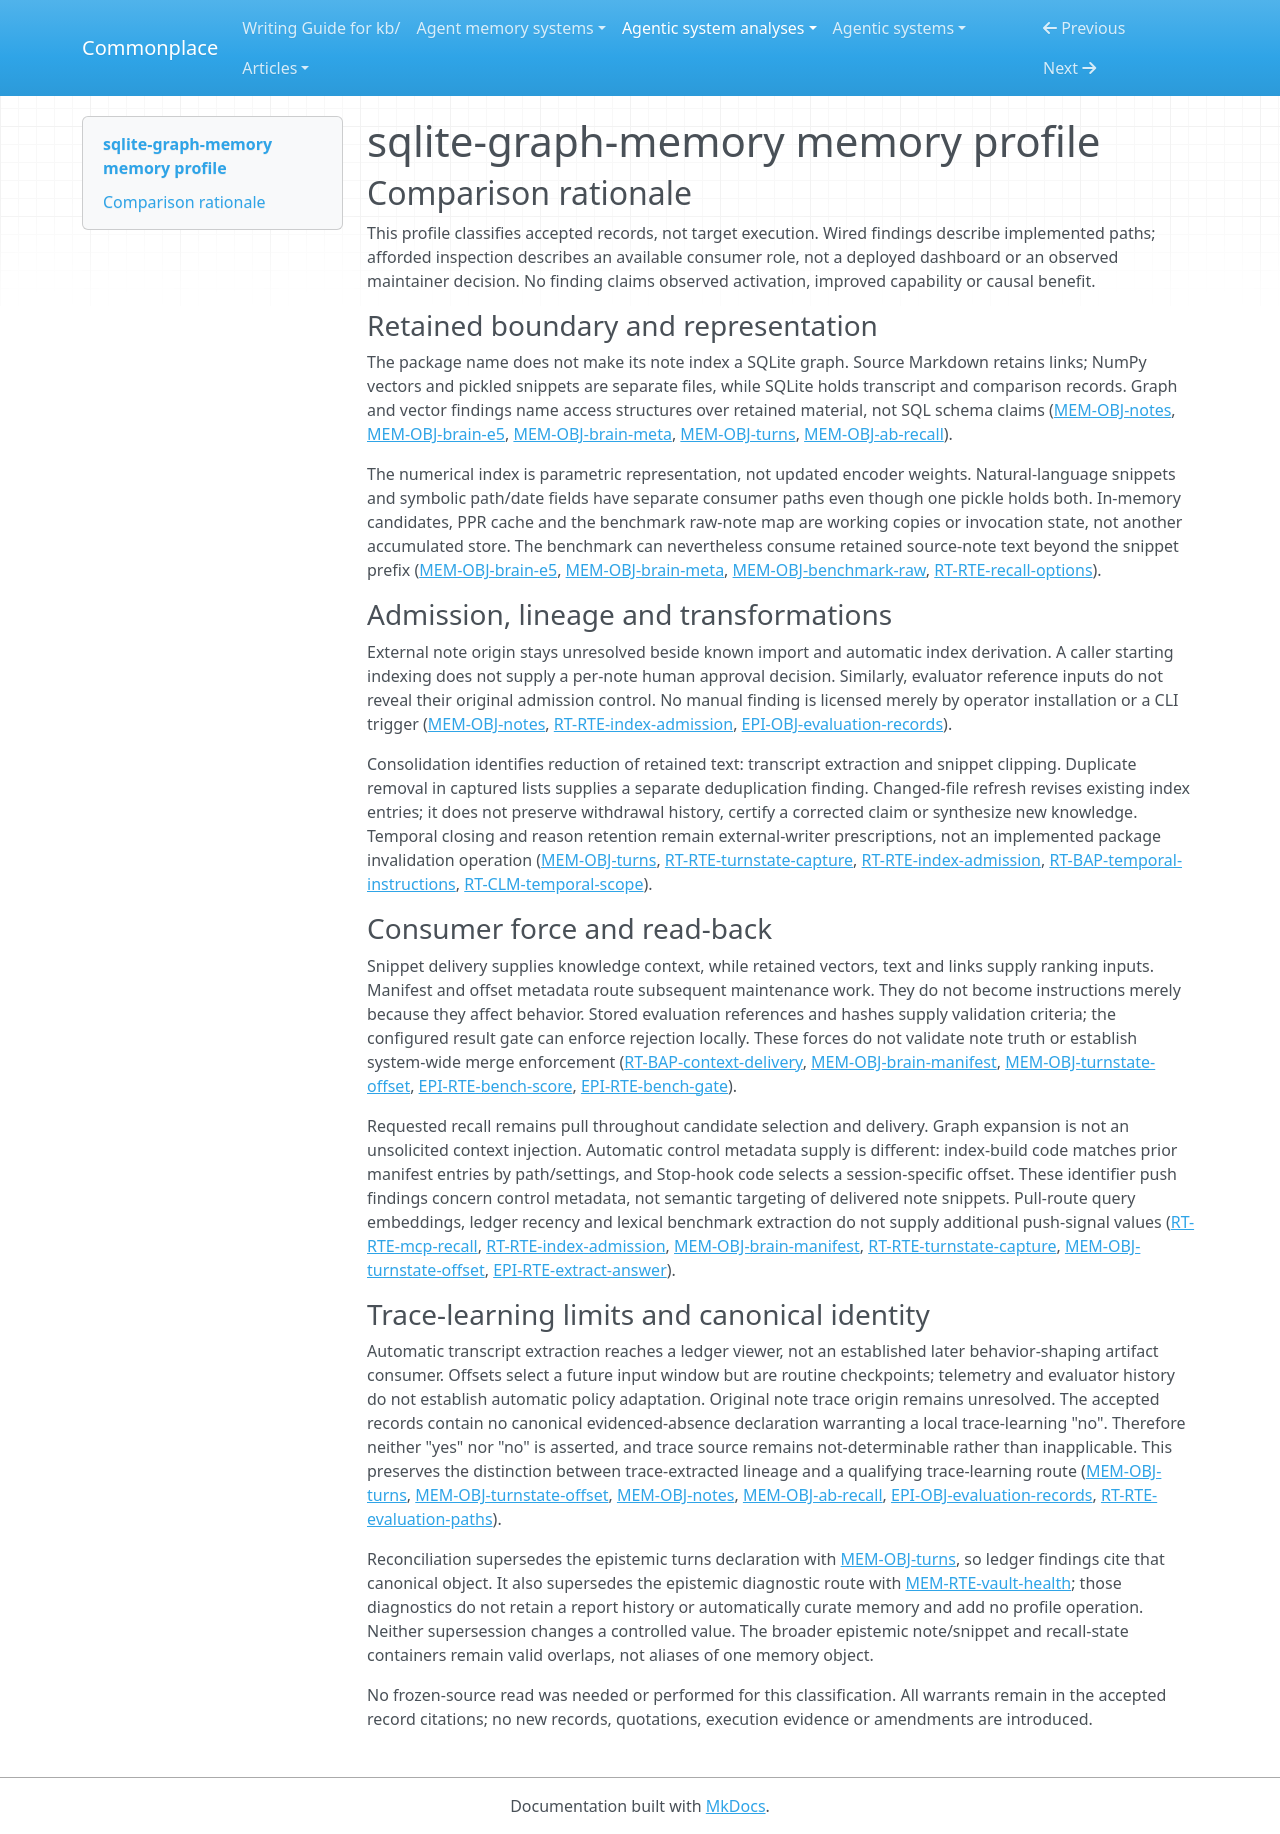

repository: zby/commonplace · page: agentic-system-analyses/retained/tonydzi--sqlite-graph-memory/memory-profile/index.html · generator: mkdocs

---
type: "agentic-system-analyses/types/agentic-system-memory-profile.md"
description: "sqlite-graph-memory memory comparison across retained Markdown, derived index, transcript ledger, checkpoints and evaluation history."
run-id: "AAS-2026-11-08-sqlite-graph-memory-ca3785ec5c2e-01"
source-identity: "https://github.com/tonydzi/sqlite-graph-memory"
reviewed-boundary: "f05db2778159d50a0ad8a35be4f2be3a6aea94b1"
memory-comparison:
  version: 2
  scope: "Retained source Markdown and live link fields, derived snippet/vector index and freshness manifest, Stop-hook ledger and per-session checkpoint, A/B telemetry and retained evaluation references/results, with their admission, maintenance and later consumers. Excludes external model weights and provider internals, private vault/pipeline, enclosing host conversation management and adoption, static shipped maintenance/contributor instructions, invocation-local query/candidate/PPR state, temporary answer files and setup-time benchmark raw-note copies. External note origin and supplied-reference control remain included unknowns, not excluded alternatives."
  axes:
    storage_substrate:
      assessment: "known"
      units:
        -
          scope: "Source notes and their persistent link structure"
          assessment: "known"
          findings:
            -
              value: "files"
              basis: "wired"
              records:
                - "memory.md#mem-obj-notes"
              note: "Markdown files retain prose, frontmatter and link targets."
            -
              value: "graph"
              basis: "wired"
              records:
                - "memory.md#mem-obj-notes"
                - "runtime.md#rt-rte-recall-options"
              note: "Retained wikilinks and replacement references supply graph structure read from current notes; no persisted SQL graph is implied."
          records:
            - "memory.md#mem-obj-notes"
            - "runtime.md#rt-rte-recall-options"
          note: "Source files and live link inputs are covered; private temporal-edge implementations are excluded."
        -
          scope: "Persisted index vectors"
          assessment: "known"
          findings:
            -
              value: "files"
              basis: "wired"
              records:
                - "memory.md#mem-obj-brain-e5"
              note: "NumPy matrix is retained on disk."
            -
              value: "vector"
              basis: "wired"
              records:
                - "memory.md#mem-obj-brain-e5"
              note: "Chunk embeddings form the retained numerical similarity index."
          records:
            - "memory.md#mem-obj-brain-e5"
            - "runtime.md#rt-rte-index-admission"
          note: "Vectors are output representations, not model weights."
        -
          scope: "Snippet/access metadata and refresh manifest"
          assessment: "known"
          findings:
            -
              value: "files"
              basis: "wired"
              records:
                - "memory.md#mem-obj-brain-meta"
                - "memory.md#mem-obj-brain-manifest"
              note: "Pickled snippet metadata and JSON freshness manifest are separate retained files."
          records:
            - "memory.md#mem-obj-brain-meta"
            - "memory.md#mem-obj-brain-manifest"
          note: "Encoding and substrate are distinguished; pickle and JSON are not separate substrates."
        -
          scope: "Transcript ledger and A/B telemetry"
          assessment: "known"
          findings:
            -
              value: "sqlite"
              basis: "wired"
              records:
                - "memory.md#mem-obj-turns"
                - "memory.md#mem-obj-ab-recall"
              note: "The turns and ab_recall tables retain derived text and telemetry."
            -
              value: "files"
              basis: "wired"
              records:
                - "memory.md#mem-obj-ab-recall"
              note: "Optional A/B JSON retains ranked comparisons separately."
          records:
            - "memory.md#mem-obj-turns"
            - "memory.md#mem-obj-ab-recall"
          note: "Different configured database paths are possible; one shared database is not assumed."
        -
          scope: "Hook offset"
          assessment: "known"
          findings:
            -
              value: "files"
              basis: "wired"
              records:
                - "memory.md#mem-obj-turnstate-offset"
              note: "Session-specific temporary offset file is retained between hook calls."
          records:
            - "memory.md#mem-obj-turnstate-offset"
          note: "Ephemeral lifetime does not remove its later selector role."
        -
          scope: "Evaluation history"
          assessment: "known"
          findings:
            -
              value: "files"
              basis: "wired"
              records:
                - "epistemic.md#epi-obj-evaluation-records"
              note: "Gold/score JSONL and benchmark JSON retain questions, answers and metrics."
            -
              value: "sqlite"
              basis: "wired"
              records:
                - "epistemic.md#epi-obj-evaluation-records"
              note: "Optional gold_eval SQL retains evaluation history."
          records:
            - "epistemic.md#epi-obj-evaluation-records"
          note: "Invocation-local evaluator state and raw-note RAM copies are excluded from accumulated storage."
      records:
        - "memory.md#mem-obj-notes"
        - "runtime.md#rt-rte-recall-options"
        - "memory.md#mem-obj-brain-e5"
        - "runtime.md#rt-rte-index-admission"
        - "memory.md#mem-obj-brain-meta"
        - "memory.md#mem-obj-brain-manifest"
        - "memory.md#mem-obj-turns"
        - "memory.md#mem-obj-ab-recall"
        - "memory.md#mem-obj-turnstate-offset"
        - "epistemic.md#epi-obj-evaluation-records"
      note: "Covers retained note/index, ledger, offset, telemetry and evaluation parts. External weights, static shipped instructions, per-query candidates, temporary answer files and setup-time raw maps are not usage-accumulated memory."
    representational_form:
      assessment: "known"
      units:
        -
          scope: "Source and indexed prose delivered as context"
          assessment: "known"
          findings:
            -
              value: "natural-language"
              basis: "wired"
              records:
                - "memory.md#mem-obj-notes"
                - "memory.md#mem-obj-brain-meta"
                - "runtime.md#rt-bap-context-delivery"
              note: "Notes and snippet text supply human/model-interpreted content."
          records:
            - "memory.md#mem-obj-notes"
            - "memory.md#mem-obj-brain-meta"
            - "runtime.md#rt-bap-context-delivery"
          note: "Body text is distinct from access fields."
        -
          scope: "Retained graph and index access/control fields"
          assessment: "known"
          findings:
            -
              value: "symbolic"
              basis: "wired"
              records:
                - "memory.md#mem-obj-notes"
                - "memory.md#mem-obj-brain-meta"
                - "memory.md#mem-obj-brain-manifest"
                - "memory.md#mem-obj-turnstate-offset"
              note: "Link targets, paths, dates, freshness fingerprints and offsets have fixed code consumers."
          records:
            - "memory.md#mem-obj-notes"
            - "memory.md#mem-obj-brain-meta"
            - "memory.md#mem-obj-brain-manifest"
            - "memory.md#mem-obj-turnstate-offset"
          note: "These localized fields select access, reuse and transcript input windows."
        -
          scope: "Stored dense chunk representations"
          assessment: "known"
          findings:
            -
              value: "parametric"
              basis: "wired"
              records:
                - "memory.md#mem-obj-brain-e5"
              note: "Numerical representations are consumed through matrix scoring, not readable propositions."
          records:
            - "memory.md#mem-obj-brain-e5"
          note: "Classifies output embeddings, not the external encoder's weights."
        -
          scope: "Ledger prose and structured event fields"
          assessment: "known"
          findings:
            -
              value: "natural-language"
              basis: "wired"
              records:
                - "memory.md#mem-obj-turns"
              note: "Ask, assistant summary and decision strings reach operator display."
            -
              value: "symbolic"
              basis: "wired"
              records:
                - "memory.md#mem-obj-turns"
              note: "Session, tool/file/command lists and evidence pointers have structured parse/display consumers."
          records:
            - "memory.md#mem-obj-turns"
            - "runtime.md#rt-rte-turnstate-capture"
          note: "Parts are separated by consumption path, not by SQLite encoding."
        -
          scope: "Telemetry and evaluation retained parts"
          assessment: "known"
          findings:
            -
              value: "natural-language"
              basis: "wired"
              records:
                - "memory.md#mem-obj-ab-recall"
                - "epistemic.md#epi-obj-evaluation-records"
              note: "Query, answer, quote and snippet text retain interpretable content."
            -
              value: "symbolic"
              basis: "wired"
              records:
                - "memory.md#mem-obj-ab-recall"
                - "epistemic.md#epi-obj-evaluation-records"
              note: "Ranks, scores, counters, references, hashes and run metadata feed fixed reporting/checking rules."
          records:
            - "memory.md#mem-obj-ab-recall"
            - "epistemic.md#epi-obj-evaluation-records"
          note: "No inferred propositions are assigned to numerical scores."
      records:
        - "memory.md#mem-obj-notes"
        - "memory.md#mem-obj-brain-meta"
        - "runtime.md#rt-bap-context-delivery"
        - "memory.md#mem-obj-brain-manifest"
        - "memory.md#mem-obj-turnstate-offset"
        - "memory.md#mem-obj-brain-e5"
        - "memory.md#mem-obj-turns"
        - "runtime.md#rt-rte-turnstate-capture"
        - "memory.md#mem-obj-ab-recall"
        - "epistemic.md#epi-obj-evaluation-records"
      note: "All inventoried operative parts have recorded representation and consumer paths."
    lineage:
      assessment: "partial"
      units:
        -
          scope: "Original note authorship and origin"
          assessment: "not-determinable"
          findings: []
          records:
            - "memory.md#mem-obj-notes"
          note: "Initial authorship, trace provenance and human approval are unresolved; importing the corpus does not settle them."
        -
          scope: "Note text entering the index"
          assessment: "known"
          findings:
            -
              value: "imported"
              basis: "wired"
              records:
                - "memory.md#mem-obj-notes"
                - "runtime.md#rt-rte-index-admission"
                - "memory.md#mem-obj-brain-meta"
              note: "Caller-selected external Markdown supplies index content."
          records:
            - "memory.md#mem-obj-notes"
            - "runtime.md#rt-rte-index-admission"
            - "memory.md#mem-obj-brain-meta"
          note: "Acquisition origin is known even though earlier note provenance is not."
        -
          scope: "Derived snippet, vector and manifest production"
          assessment: "known"
          findings:
            -
              value: "other-compiled"
              basis: "wired"
              records:
                - "runtime.md#rt-rte-index-admission"
                - "memory.md#mem-obj-brain-meta"
                - "memory.md#mem-obj-brain-e5"
                - "memory.md#mem-obj-brain-manifest"
              note: "Fixed parsing/chunking, embedding inference and filesystem fingerprints produce index artifacts."
          records:
            - "runtime.md#rt-rte-index-admission"
            - "memory.md#mem-obj-brain-meta"
            - "memory.md#mem-obj-brain-e5"
            - "memory.md#mem-obj-brain-manifest"
          note: "Default and injected encoders are supported; this classifies the derivation path, not the injected encoder's provenance."
        -
          scope: "Injected encoder provenance"
          assessment: "not-determinable"
          findings: []
          records:
            - "memory.md#mem-obj-brain-e5"
            - "runtime.md#rt-rte-index-admission"
          note: "The caller may supply an encoder; accepted records do not identify its internal derivation or training history."
        -
          scope: "Transcript ledger and checkpoint"
          assessment: "known"
          findings:
            -
              value: "trace-extracted"
              basis: "wired"
              records:
                - "memory.md#mem-obj-turns"
                - "memory.md#mem-obj-turnstate-offset"
                - "runtime.md#rt-rte-turnstate-capture"
              note: "Hook extracts/clips host transcript content and advances the consumed byte boundary."
          records:
            - "memory.md#mem-obj-turns"
            - "memory.md#mem-obj-turnstate-offset"
            - "runtime.md#rt-rte-turnstate-capture"
          note: "Original host transcript content is distinct from its derived ledger."
        -
          scope: "A/B and evaluation generated artifacts"
          assessment: "known"
          findings:
            -
              value: "other-compiled"
              basis: "wired"
              records:
                - "memory.md#mem-obj-ab-recall"
                - "epistemic.md#epi-obj-evaluation-records"
                - "runtime.md#rt-rte-evaluation-paths"
              note: "Computed rankings, extracted answers, generated labels and metric arithmetic produce retained comparison artifacts."
          records:
            - "memory.md#mem-obj-ab-recall"
            - "epistemic.md#epi-obj-evaluation-records"
            - "runtime.md#rt-rte-evaluation-paths"
          note: "Does not establish authenticated execution of supplied result files."
        -
          scope: "Caller-supplied evaluation references"
          assessment: "known"
          findings:
            -
              value: "imported"
              basis: "wired"
              records:
                - "epistemic.md#epi-obj-evaluation-records"
                - "runtime.md#rt-rte-evaluation-paths"
              note: "Scorers consume supplied reference sets/questions as inputs."
          records:
            - "epistemic.md#epi-obj-evaluation-records"
            - "runtime.md#rt-rte-evaluation-paths"
          note: "Original reference authoring and warrant are not settled by the import path."
      records:
        - "memory.md#mem-obj-notes"
        - "runtime.md#rt-rte-index-admission"
        - "memory.md#mem-obj-brain-meta"
        - "memory.md#mem-obj-brain-e5"
        - "memory.md#mem-obj-brain-manifest"
        - "memory.md#mem-obj-turns"
        - "memory.md#mem-obj-turnstate-offset"
        - "runtime.md#rt-rte-turnstate-capture"
        - "memory.md#mem-obj-ab-recall"
        - "epistemic.md#epi-obj-evaluation-records"
        - "runtime.md#rt-rte-evaluation-paths"
      note: "Known import and compilation paths coexist with unresolved initial notes and injected-encoder provenance."
    behavioral_authority:
      assessment: "known"
      units:
        -
          scope: "Returned note snippets at the MCP host"
          assessment: "known"
          findings:
            -
              value: "knowledge"
              basis: "wired"
              records:
                - "memory.md#mem-obj-brain-meta"
                - "runtime.md#rt-bap-context-delivery"
                - "runtime.md#rt-rte-mcp-recall"
              note: "Snippets reach the requesting agent as advisory context/evidence, not enforced standing directions."
          records:
            - "memory.md#mem-obj-brain-meta"
            - "runtime.md#rt-bap-context-delivery"
            - "runtime.md#rt-rte-mcp-recall"
          note: "Wiring establishes delivery; host activation/compliance is unobserved."
        -
          scope: "Retained ranking inputs at retrieval consumers"
          assessment: "known"
          findings:
            -
              value: "ranking"
              basis: "wired"
              records:
                - "memory.md#mem-obj-brain-e5"
                - "memory.md#mem-obj-brain-meta"
                - "memory.md#mem-obj-notes"
                - "runtime.md#rt-rte-recall-options"
              note: "Vectors, optional cross-encoder snippet/title pairs and live links influence membership and relative order."
          records:
            - "memory.md#mem-obj-brain-e5"
            - "memory.md#mem-obj-brain-meta"
            - "memory.md#mem-obj-notes"
            - "runtime.md#rt-rte-recall-options"
          note: "Fixed algorithms give retained content ranking force without learning a ranking policy."
        -
          scope: "Refresh manifest and hook checkpoint at code selectors"
          assessment: "known"
          findings:
            -
              value: "routing"
              basis: "wired"
              records:
                - "memory.md#mem-obj-brain-manifest"
                - "memory.md#mem-obj-turnstate-offset"
                - "runtime.md#rt-rte-index-admission"
                - "runtime.md#rt-rte-turnstate-capture"
              note: "Manifest selects reuse/regeneration; offset selects the next transcript slice."
          records:
            - "memory.md#mem-obj-brain-manifest"
            - "memory.md#mem-obj-turnstate-offset"
            - "runtime.md#rt-rte-index-admission"
            - "runtime.md#rt-rte-turnstate-capture"
          note: "Maintenance control is distinct from knowledge delivery."
        -
          scope: "Ledger at operator viewer"
          assessment: "known"
          findings:
            -
              value: "knowledge"
              basis: "wired"
              records:
                - "memory.md#mem-obj-turns"
                - "runtime.md#rt-rte-turnstate-capture"
              note: "Selected ledger text supplies operational history to a person."
          records:
            - "memory.md#mem-obj-turns"
            - "runtime.md#rt-rte-turnstate-capture"
          note: "Decision-looking text is information, not proven adopted guidance."
        -
          scope: "Telemetry at external inspection"
          assessment: "known"
          findings:
            -
              value: "knowledge"
              basis: "afforded"
              records:
                - "memory.md#mem-obj-ab-recall"
                - "runtime.md#rt-rte-recall-options"
              note: "Comparison artifacts afford operator inspection, without an inspected automatic feedback consumer."
          records:
            - "memory.md#mem-obj-ab-recall"
            - "runtime.md#rt-rte-recall-options"
          note: "No dashboard or selector-policy update is wired by these records."
        -
          scope: "Evaluation references at scorers and result gates"
          assessment: "known"
          findings:
            -
              value: "validation"
              basis: "wired"
              records:
                - "epistemic.md#epi-obj-evaluation-records"
                - "runtime.md#rt-rte-evaluation-paths"
                - "epistemic.md#epi-rte-bench-score"
                - "epistemic.md#epi-rte-bench-gate"
              note: "Retained gold/reference and hash criteria determine metric/check conformance."
            -
              value: "enforcement"
              basis: "wired"
              records:
                - "epistemic.md#epi-obj-evaluation-records"
                - "epistemic.md#epi-rte-bench-gate"
              note: "Reference/hash mismatches cause rejection status consumed by configured CI continuation."
          records:
            - "epistemic.md#epi-obj-evaluation-records"
            - "runtime.md#rt-rte-evaluation-paths"
            - "epistemic.md#epi-rte-bench-score"
            - "epistemic.md#epi-rte-bench-gate"
          note: "Force is benchmark/reporting-local, not validation of source-note truth or repository-wide merge enforcement."
        -
          scope: "Evaluation history at later maintainer decisions"
          assessment: "known"
          findings:
            -
              value: "knowledge"
              basis: "afforded"
              records:
                - "epistemic.md#epi-obj-evaluation-records"
                - "runtime.md#rt-rte-evaluation-paths"
              note: "Persisted results afford later comparison and review."
          records:
            - "epistemic.md#epi-obj-evaluation-records"
            - "runtime.md#rt-rte-evaluation-paths"
          note: "Actual maintainer adoption or deployed successor behavior remains uninspected."
      records:
        - "memory.md#mem-obj-brain-meta"
        - "runtime.md#rt-bap-context-delivery"
        - "runtime.md#rt-rte-mcp-recall"
        - "memory.md#mem-obj-brain-e5"
        - "memory.md#mem-obj-notes"
        - "runtime.md#rt-rte-recall-options"
        - "memory.md#mem-obj-brain-manifest"
        - "memory.md#mem-obj-turnstate-offset"
        - "runtime.md#rt-rte-index-admission"
        - "runtime.md#rt-rte-turnstate-capture"
        - "memory.md#mem-obj-turns"
        - "memory.md#mem-obj-ab-recall"
        - "epistemic.md#epi-obj-evaluation-records"
        - "runtime.md#rt-rte-evaluation-paths"
        - "epistemic.md#epi-rte-bench-score"
        - "epistemic.md#epi-rte-bench-gate"
      note: "Classifies actual or afforded retained-content consumers. Static portable temporal rules are excluded as non-accumulated instructions; their publication does not give retrieved note text instruction authority."
    write_agency:
      assessment: "partial"
      units:
        -
          scope: "Original source-note admission"
          assessment: "not-determinable"
          findings: []
          records:
            - "memory.md#mem-obj-notes"
          note: "Generic note authors/callers do not establish an explicit human per-content decision or software-only admission."
        -
          scope: "Index entry admission"
          assessment: "known"
          findings:
            -
              value: "automatic"
              basis: "wired"
              records:
                - "runtime.md#rt-rte-index-admission"
              note: "Software filters, chunks and embeds without per-note operator approval."
          records:
            - "runtime.md#rt-rte-index-admission"
          note: "Starting indexing is not manual content admission."
        -
          scope: "Hook ledger and offset writes"
          assessment: "known"
          findings:
            -
              value: "automatic"
              basis: "wired"
              records:
                - "runtime.md#rt-rte-turnstate-capture"
                - "memory.md#mem-obj-turns"
                - "memory.md#mem-obj-turnstate-offset"
              note: "Parser and SQL/offset writers admit derived material without per-row approval."
          records:
            - "runtime.md#rt-rte-turnstate-capture"
            - "memory.md#mem-obj-turns"
            - "memory.md#mem-obj-turnstate-offset"
          note: "Host registration is upstream workflow control, not a human decision on each row."
        -
          scope: "A/B telemetry admission"
          assessment: "known"
          findings:
            -
              value: "automatic"
              basis: "wired"
              records:
                - "memory.md#mem-obj-ab-recall"
                - "runtime.md#rt-rte-recall-options"
              note: "Code appends query-comparison artifacts without human per-query approval."
          records:
            - "memory.md#mem-obj-ab-recall"
            - "runtime.md#rt-rte-recall-options"
          note: "Swallowed write errors limit reliability, not agency."
        -
          scope: "Generated evaluation history admission"
          assessment: "known"
          findings:
            -
              value: "automatic"
              basis: "wired"
              records:
                - "epistemic.md#epi-obj-evaluation-records"
                - "runtime.md#rt-rte-evaluation-paths"
              note: "Evaluator software persists computed outputs; mutant mode withholds history."
          records:
            - "epistemic.md#epi-obj-evaluation-records"
            - "runtime.md#rt-rte-evaluation-paths"
          note: "Calling an evaluator does not make its result writes manual."
        -
          scope: "Supplied evaluation-reference authoring"
          assessment: "not-determinable"
          findings: []
          records:
            - "epistemic.md#epi-obj-evaluation-records"
            - "runtime.md#rt-rte-evaluation-paths"
          note: "Reference sets are caller-supplied; records do not establish the per-content human/software admission mechanism."
      records:
        - "memory.md#mem-obj-notes"
        - "runtime.md#rt-rte-index-admission"
        - "runtime.md#rt-rte-turnstate-capture"
        - "memory.md#mem-obj-turns"
        - "memory.md#mem-obj-turnstate-offset"
        - "memory.md#mem-obj-ab-recall"
        - "runtime.md#rt-rte-recall-options"
        - "epistemic.md#epi-obj-evaluation-records"
        - "runtime.md#rt-rte-evaluation-paths"
      note: "Automatic known transformations do not resolve external content and reference initialization control."
    curation_operations:
      assessment: "partial"
      units:
        -
          scope: "Transcript-derived ledger extraction"
          assessment: "known"
          findings:
            -
              value: "consolidate"
              basis: "wired"
              records:
                - "memory.md#mem-obj-turns"
                - "runtime.md#rt-rte-turnstate-capture"
              note: "Selected asks, concatenated/clipped assistant text and structured activity fields reduce a retained transcript into an operational record."
            -
              value: "dedup"
              basis: "wired"
              records:
                - "memory.md#mem-obj-turns"
                - "runtime.md#rt-rte-turnstate-capture"
              note: "Unique decisions and tool/file lists remove repeated captured items."
          records:
            - "memory.md#mem-obj-turns"
            - "runtime.md#rt-rte-turnstate-capture"
          note: "Clipping/selection preserves fragments of existing claims, not synthesis or learned improvement."
        -
          scope: "Index snippet reduction"
          assessment: "known"
          findings:
            -
              value: "consolidate"
              basis: "wired"
              records:
                - "runtime.md#rt-rte-index-admission"
                - "memory.md#mem-obj-brain-meta"
              note: "Chunk-prefix clipping produces reduced retained representations of supplied note text."
          records:
            - "runtime.md#rt-rte-index-admission"
            - "memory.md#mem-obj-brain-meta"
          note: "An index rebuild alone is not curation; the supporting transformation is retained text reduction."
        -
          scope: "Changed index entries"
          assessment: "known"
          findings:
            -
              value: "evolve"
              basis: "wired"
              records:
                - "runtime.md#rt-rte-index-admission"
                - "memory.md#mem-obj-brain-meta"
                - "memory.md#mem-obj-brain-e5"
              note: "Refresh replaces rows for changed files with newly derived snippets/vectors."
          records:
            - "runtime.md#rt-rte-index-admission"
            - "memory.md#mem-obj-brain-meta"
            - "memory.md#mem-obj-brain-e5"
          note: "Current entries change, but no versioned withdrawal history or epistemic invalidation is established."
        -
          scope: "External note maintenance behavior"
          assessment: "not-determinable"
          findings: []
          records:
            - "memory.md#mem-obj-notes"
            - "runtime.md#rt-bap-temporal-instructions"
          note: "Closing/replacing with reasons is prescribed to an external writer, but records do not establish how accumulated source notes were actually curated."
      records:
        - "memory.md#mem-obj-turns"
        - "runtime.md#rt-rte-turnstate-capture"
        - "runtime.md#rt-rte-index-admission"
        - "memory.md#mem-obj-brain-meta"
        - "memory.md#mem-obj-brain-e5"
        - "memory.md#mem-obj-notes"
        - "runtime.md#rt-bap-temporal-instructions"
      note: "Implemented reductions, duplicate removal and entry revision are classified locally. Portable temporal doctrine is not an implemented invalidation route; unresolved source-note maintenance prevents complete coverage."
    read_back_direction:
      assessment: "known"
      units:
        -
          scope: "Note/index recall and evaluation requests"
          assessment: "known"
          findings:
            -
              value: "pull"
              basis: "wired"
              records:
                - "runtime.md#rt-rte-mcp-recall"
                - "runtime.md#rt-rte-recall-options"
                - "runtime.md#rt-rte-evaluation-paths"
              note: "Host or evaluator explicitly requests retained note material; internal selection/return fulfills that request."
          records:
            - "runtime.md#rt-rte-mcp-recall"
            - "runtime.md#rt-rte-recall-options"
            - "runtime.md#rt-rte-evaluation-paths"
          note: "Graph expansion and optional reranking inside a request are not independent push."
        -
          scope: "Requested ledger inspection"
          assessment: "known"
          findings:
            -
              value: "pull"
              basis: "wired"
              records:
                - "runtime.md#rt-rte-turnstate-capture"
                - "memory.md#mem-obj-turns"
              note: "Operator viewer requests session/recency-selected retained rows."
          records:
            - "runtime.md#rt-rte-turnstate-capture"
            - "memory.md#mem-obj-turns"
          note: "No automatic injection into model context is established."
        -
          scope: "Automatic refresh-control consumption"
          assessment: "known"
          findings:
            -
              value: "push"
              basis: "wired"
              records:
                - "runtime.md#rt-rte-index-admission"
                - "memory.md#mem-obj-brain-manifest"
              note: "Indexer automatically reloads retained manifest/settings and applies them without a separate consumer request for that material."
          records:
            - "runtime.md#rt-rte-index-admission"
            - "memory.md#mem-obj-brain-manifest"
          note: "Trigger is index build; code supplies prior freshness metadata to its reuse/regeneration selector."
        -
          scope: "Automatic checkpoint consumption"
          assessment: "known"
          findings:
            -
              value: "push"
              basis: "wired"
              records:
                - "runtime.md#rt-rte-turnstate-capture"
                - "memory.md#mem-obj-turnstate-offset"
              note: "On Stop, hook automatically reads the session checkpoint to choose its transcript slice."
          records:
            - "runtime.md#rt-rte-turnstate-capture"
            - "memory.md#mem-obj-turnstate-offset"
          note: "Host event triggers work; checkpoint supply is not a requested ledger return."
        -
          scope: "Evaluation reference/history and telemetry inspection"
          assessment: "known"
          findings:
            -
              value: "pull"
              basis: "afforded"
              records:
                - "epistemic.md#epi-obj-evaluation-records"
                - "runtime.md#rt-rte-evaluation-paths"
                - "memory.md#mem-obj-ab-recall"
              note: "Explicit evaluation/validation and inspection consume retained references/results; telemetry inspection is afforded rather than a wired dashboard."
          records:
            - "epistemic.md#epi-obj-evaluation-records"
            - "runtime.md#rt-rte-evaluation-paths"
            - "memory.md#mem-obj-ab-recall"
          note: "No autonomous feedback loop is inferred from persisted scores."
      records:
        - "runtime.md#rt-rte-mcp-recall"
        - "runtime.md#rt-rte-recall-options"
        - "runtime.md#rt-rte-evaluation-paths"
        - "runtime.md#rt-rte-turnstate-capture"
        - "memory.md#mem-obj-turns"
        - "runtime.md#rt-rte-index-admission"
        - "memory.md#mem-obj-brain-manifest"
        - "memory.md#mem-obj-turnstate-offset"
        - "epistemic.md#epi-obj-evaluation-records"
        - "memory.md#mem-obj-ab-recall"
      note: "Separates requested content retrieval from automatic supply of retained control metadata. Static instruction installation is not usage-accumulated read-back."
    read_back_signal:
      assessment: "known"
      units:
        -
          scope: "Indexer manifest push"
          assessment: "known"
          findings:
            -
              value: "identifier"
              basis: "wired"
              records:
                - "memory.md#mem-obj-brain-manifest"
                - "runtime.md#rt-rte-index-admission"
              note: "At index-build trigger, current file paths/settings identify retained manifest entries used to choose reuse versus regeneration."
          records:
            - "memory.md#mem-obj-brain-manifest"
            - "runtime.md#rt-rte-index-admission"
          note: "Actual matching selects consumed prior metadata, not simply a name printed in a catalog."
        -
          scope: "Hook checkpoint push"
          assessment: "known"
          findings:
            -
              value: "identifier"
              basis: "wired"
              records:
                - "memory.md#mem-obj-turnstate-offset"
                - "runtime.md#rt-rte-turnstate-capture"
              note: "Stop event session ID selects the corresponding retained offset file, whose integer selects the subsequent transcript window."
          records:
            - "memory.md#mem-obj-turnstate-offset"
            - "runtime.md#rt-rte-turnstate-capture"
          note: "Session identity selects control metadata; it is not semantic recall."
        -
          scope: "Requested note, ledger and evaluator content"
          assessment: "inapplicable"
          findings: []
          records:
            - "runtime.md#rt-rte-mcp-recall"
            - "runtime.md#rt-rte-turnstate-capture"
            - "epistemic.md#epi-obj-evaluation-records"
            - "runtime.md#rt-rte-evaluation-paths"
            - "memory.md#mem-obj-ab-recall"
          note: "Push-signal classification does not apply to material delivered only in response to a request; query embeddings and session filters on those pull operations are not push signals."
      records:
        - "memory.md#mem-obj-brain-manifest"
        - "runtime.md#rt-rte-index-admission"
        - "memory.md#mem-obj-turnstate-offset"
        - "runtime.md#rt-rte-turnstate-capture"
        - "runtime.md#rt-rte-mcp-recall"
        - "epistemic.md#epi-obj-evaluation-records"
        - "runtime.md#rt-rte-evaluation-paths"
        - "memory.md#mem-obj-ab-recall"
      note: "Identifier classification is limited to automatic manifest/checkpoint supply; retrieval similarity and lexical extraction are not relabelled as push selection."
    trace_learning:
      assessment: "not-determinable"
      units:
        -
          scope: "Transcript-derived ledger and later viewer"
          assessment: "not-determinable"
          findings: []
          records:
            - "memory.md#mem-obj-turns"
            - "runtime.md#rt-rte-turnstate-capture"
          note: "Automatic trace-fed rows are retained and displayed, but no later behavior-shaping artifact/update consumer is established. No canonical evidenced-absence record warrants a local no."
        -
          scope: "Transcript checkpoint and later hook"
          assessment: "not-determinable"
          findings: []
          records:
            - "memory.md#mem-obj-turnstate-offset"
            - "runtime.md#rt-rte-turnstate-capture"
          note: "Offset is routine input-window control, not an established durable behavior-shaping artifact from experience. Accepted records provide no bounded-absence declaration supporting no."
        -
          scope: "Note-derived index"
          assessment: "not-determinable"
          findings: []
          records:
            - "memory.md#mem-obj-notes"
            - "runtime.md#rt-rte-index-admission"
            - "memory.md#mem-obj-brain-e5"
            - "memory.md#mem-obj-brain-meta"
          note: "Automatic indexing is known, but original note trace provenance is unresolved; no qualifying automatic trace-to-durable-behavior chain or bounded absence is established."
        -
          scope: "A/B and evaluation feedback"
          assessment: "not-determinable"
          findings: []
          records:
            - "memory.md#mem-obj-ab-recall"
            - "epistemic.md#epi-obj-evaluation-records"
            - "runtime.md#rt-rte-recall-options"
            - "runtime.md#rt-rte-evaluation-paths"
          note: "Retained comparisons/measurements have reporting consumers, not an established automatic update to durable behavior; actual maintainer adoption is uninspected. No absence record supports no."
      records:
        - "memory.md#mem-obj-turns"
        - "runtime.md#rt-rte-turnstate-capture"
        - "memory.md#mem-obj-turnstate-offset"
        - "memory.md#mem-obj-notes"
        - "runtime.md#rt-rte-index-admission"
        - "memory.md#mem-obj-brain-e5"
        - "memory.md#mem-obj-brain-meta"
        - "memory.md#mem-obj-ab-recall"
        - "epistemic.md#epi-obj-evaluation-records"
        - "runtime.md#rt-rte-recall-options"
        - "runtime.md#rt-rte-evaluation-paths"
      note: "No supported controlled yes or no follows from accepted records. Raw trace retention, curation, routing and measurement remain independent of qualifying trace learning."
    trace_source:
      assessment: "not-determinable"
      units:
        -
          scope: "Ledger/checkpoint candidate learning routes"
          assessment: "not-determinable"
          findings: []
          records:
            - "memory.md#mem-obj-turns"
            - "memory.md#mem-obj-turnstate-offset"
            - "runtime.md#rt-rte-turnstate-capture"
          note: "Session text and attempted tool-use inputs are recorded, but a qualifying learning write/later behavior-shaping consumer is not established; raw trace origin alone cannot classify this axis."
        -
          scope: "Index candidate learning route"
          assessment: "not-determinable"
          findings: []
          records:
            - "memory.md#mem-obj-notes"
            - "runtime.md#rt-rte-index-admission"
          note: "Original notes may have opaque provenance and no qualifying trace-fed learning chain is established."
        -
          scope: "Telemetry/evaluation candidate learning routes"
          assessment: "not-determinable"
          findings: []
          records:
            - "memory.md#mem-obj-ab-recall"
            - "epistemic.md#epi-obj-evaluation-records"
            - "runtime.md#rt-rte-recall-options"
            - "runtime.md#rt-rte-evaluation-paths"
          note: "Queries/rankings/metrics do not establish original inputs to a qualifying learning update; later adaptation remains unresolved."
      records:
        - "memory.md#mem-obj-turns"
        - "memory.md#mem-obj-turnstate-offset"
        - "runtime.md#rt-rte-turnstate-capture"
        - "memory.md#mem-obj-notes"
        - "runtime.md#rt-rte-index-admission"
        - "memory.md#mem-obj-ab-recall"
        - "epistemic.md#epi-obj-evaluation-records"
        - "runtime.md#rt-rte-recall-options"
        - "runtime.md#rt-rte-evaluation-paths"
      note: "Not inapplicable: accepted records do not establish a completely assessed bounded absence of qualifying trace learning."
---

# sqlite-graph-memory memory profile

## Comparison rationale

This profile classifies accepted records, not target execution. Wired findings
describe implemented paths; afforded inspection describes an available consumer
role, not a deployed dashboard or an observed maintainer decision. No finding
claims observed activation, improved capability or causal benefit.

### Retained boundary and representation

The package name does not make its note index a SQLite graph. Source Markdown
retains links; NumPy vectors and pickled snippets are separate files, while
SQLite holds transcript and comparison records. Graph and vector findings name
access structures over retained material, not SQL schema claims
([MEM-OBJ-notes](memory.md#mem-obj-notes),
[MEM-OBJ-brain-e5](memory.md#mem-obj-brain-e5),
[MEM-OBJ-brain-meta](memory.md#mem-obj-brain-meta),
[MEM-OBJ-turns](memory.md#mem-obj-turns),
[MEM-OBJ-ab-recall](memory.md#mem-obj-ab-recall)).

The numerical index is parametric representation, not updated encoder weights.
Natural-language snippets and symbolic path/date fields have separate consumer
paths even though one pickle holds both. In-memory candidates, PPR cache and
the benchmark raw-note map are working copies or invocation state, not another
accumulated store. The benchmark can nevertheless consume retained source-note
text beyond the snippet prefix
([MEM-OBJ-brain-e5](memory.md#mem-obj-brain-e5),
[MEM-OBJ-brain-meta](memory.md#mem-obj-brain-meta),
[MEM-OBJ-benchmark-raw](memory.md#mem-obj-benchmark-raw),
[RT-RTE-recall-options](runtime.md#rt-rte-recall-options)).

### Admission, lineage and transformations

External note origin stays unresolved beside known import and automatic
index derivation. A caller starting indexing does not supply a per-note human
approval decision. Similarly, evaluator reference inputs do not reveal their
original admission control. No manual finding is licensed merely by operator
installation or a CLI trigger
([MEM-OBJ-notes](memory.md#mem-obj-notes),
[RT-RTE-index-admission](runtime.md#rt-rte-index-admission),
[EPI-OBJ-evaluation-records](epistemic.md#epi-obj-evaluation-records)).

Consolidation identifies reduction of retained text: transcript extraction and
snippet clipping. Duplicate removal in captured lists supplies a separate
deduplication finding. Changed-file refresh revises existing index entries;
it does not preserve withdrawal history, certify a corrected claim or synthesize
new knowledge. Temporal closing and reason retention remain external-writer
prescriptions, not an implemented package invalidation operation
([MEM-OBJ-turns](memory.md#mem-obj-turns),
[RT-RTE-turnstate-capture](runtime.md#rt-rte-turnstate-capture),
[RT-RTE-index-admission](runtime.md#rt-rte-index-admission),
[RT-BAP-temporal-instructions](runtime.md#rt-bap-temporal-instructions),
[RT-CLM-temporal-scope](runtime.md#rt-clm-temporal-scope)).

### Consumer force and read-back

Snippet delivery supplies knowledge context, while retained vectors, text and
links supply ranking inputs. Manifest and offset metadata route subsequent
maintenance work. They do not become instructions merely because they affect
behavior. Stored evaluation references and hashes supply validation criteria;
the configured result gate can enforce rejection locally. These forces do not
validate note truth or establish system-wide merge enforcement
([RT-BAP-context-delivery](runtime.md#rt-bap-context-delivery),
[MEM-OBJ-brain-manifest](memory.md#mem-obj-brain-manifest),
[MEM-OBJ-turnstate-offset](memory.md#mem-obj-turnstate-offset),
[EPI-RTE-bench-score](epistemic.md#epi-rte-bench-score),
[EPI-RTE-bench-gate](epistemic.md#epi-rte-bench-gate)).

Requested recall remains pull throughout candidate selection and delivery.
Graph expansion is not an unsolicited context injection. Automatic control
metadata supply is different: index-build code matches prior manifest entries
by path/settings, and Stop-hook code selects a session-specific offset. These
identifier push findings concern control metadata, not semantic targeting of
delivered note snippets. Pull-route query embeddings, ledger recency and lexical
benchmark extraction do not supply additional push-signal values
([RT-RTE-mcp-recall](runtime.md#rt-rte-mcp-recall),
[RT-RTE-index-admission](runtime.md#rt-rte-index-admission),
[MEM-OBJ-brain-manifest](memory.md#mem-obj-brain-manifest),
[RT-RTE-turnstate-capture](runtime.md#rt-rte-turnstate-capture),
[MEM-OBJ-turnstate-offset](memory.md#mem-obj-turnstate-offset),
[EPI-RTE-extract-answer](epistemic.md#epi-rte-extract-answer)).

### Trace-learning limits and canonical identity

Automatic transcript extraction reaches a ledger viewer, not an established
later behavior-shaping artifact consumer. Offsets select a future input window
but are routine checkpoints; telemetry and evaluator history do not establish
automatic policy adaptation. Original note trace origin remains unresolved.
The accepted records contain no canonical evidenced-absence declaration
warranting a local trace-learning "no". Therefore neither "yes" nor "no" is
asserted, and trace source remains not-determinable rather than inapplicable.
This preserves the distinction between trace-extracted lineage and a qualifying
trace-learning route
([MEM-OBJ-turns](memory.md#mem-obj-turns),
[MEM-OBJ-turnstate-offset](memory.md#mem-obj-turnstate-offset),
[MEM-OBJ-notes](memory.md#mem-obj-notes),
[MEM-OBJ-ab-recall](memory.md#mem-obj-ab-recall),
[EPI-OBJ-evaluation-records](epistemic.md#epi-obj-evaluation-records),
[RT-RTE-evaluation-paths](runtime.md#rt-rte-evaluation-paths)).

Reconciliation supersedes the epistemic turns declaration with
[MEM-OBJ-turns](memory.md#mem-obj-turns), so ledger findings cite that canonical
object. It also supersedes the epistemic diagnostic route with
[MEM-RTE-vault-health](memory.md#mem-rte-vault-health); those diagnostics do not
retain a report history or automatically curate memory and add no profile
operation. Neither supersession changes a controlled value. The broader
epistemic note/snippet and recall-state containers remain valid overlaps, not
aliases of one memory object.

No frozen-source read was needed or performed for this classification. All
warrants remain in the accepted record citations; no new records, quotations,
execution evidence or amendments are introduced.
